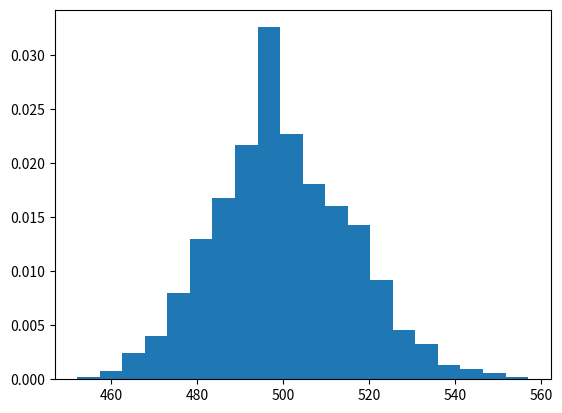

This chart was generated by the following Python code:
import numpy as np
import matplotlib.pyplot as plt
import seaborn as sns

def binomial_trial(n, p = 0.5):
    return sum(np.random.rand(n) <= p)


if __name__ == '__main__':
    N = 1000
    n = 1000
    p = 0.5
    B = np.zeros(N)
    for i in range(N):
        B[i] = binomial_trial(n, p)
    plt.hist(B, density=True, bins=20)
    #sns.kdeplot(B, shade=True)
    plt.show()
